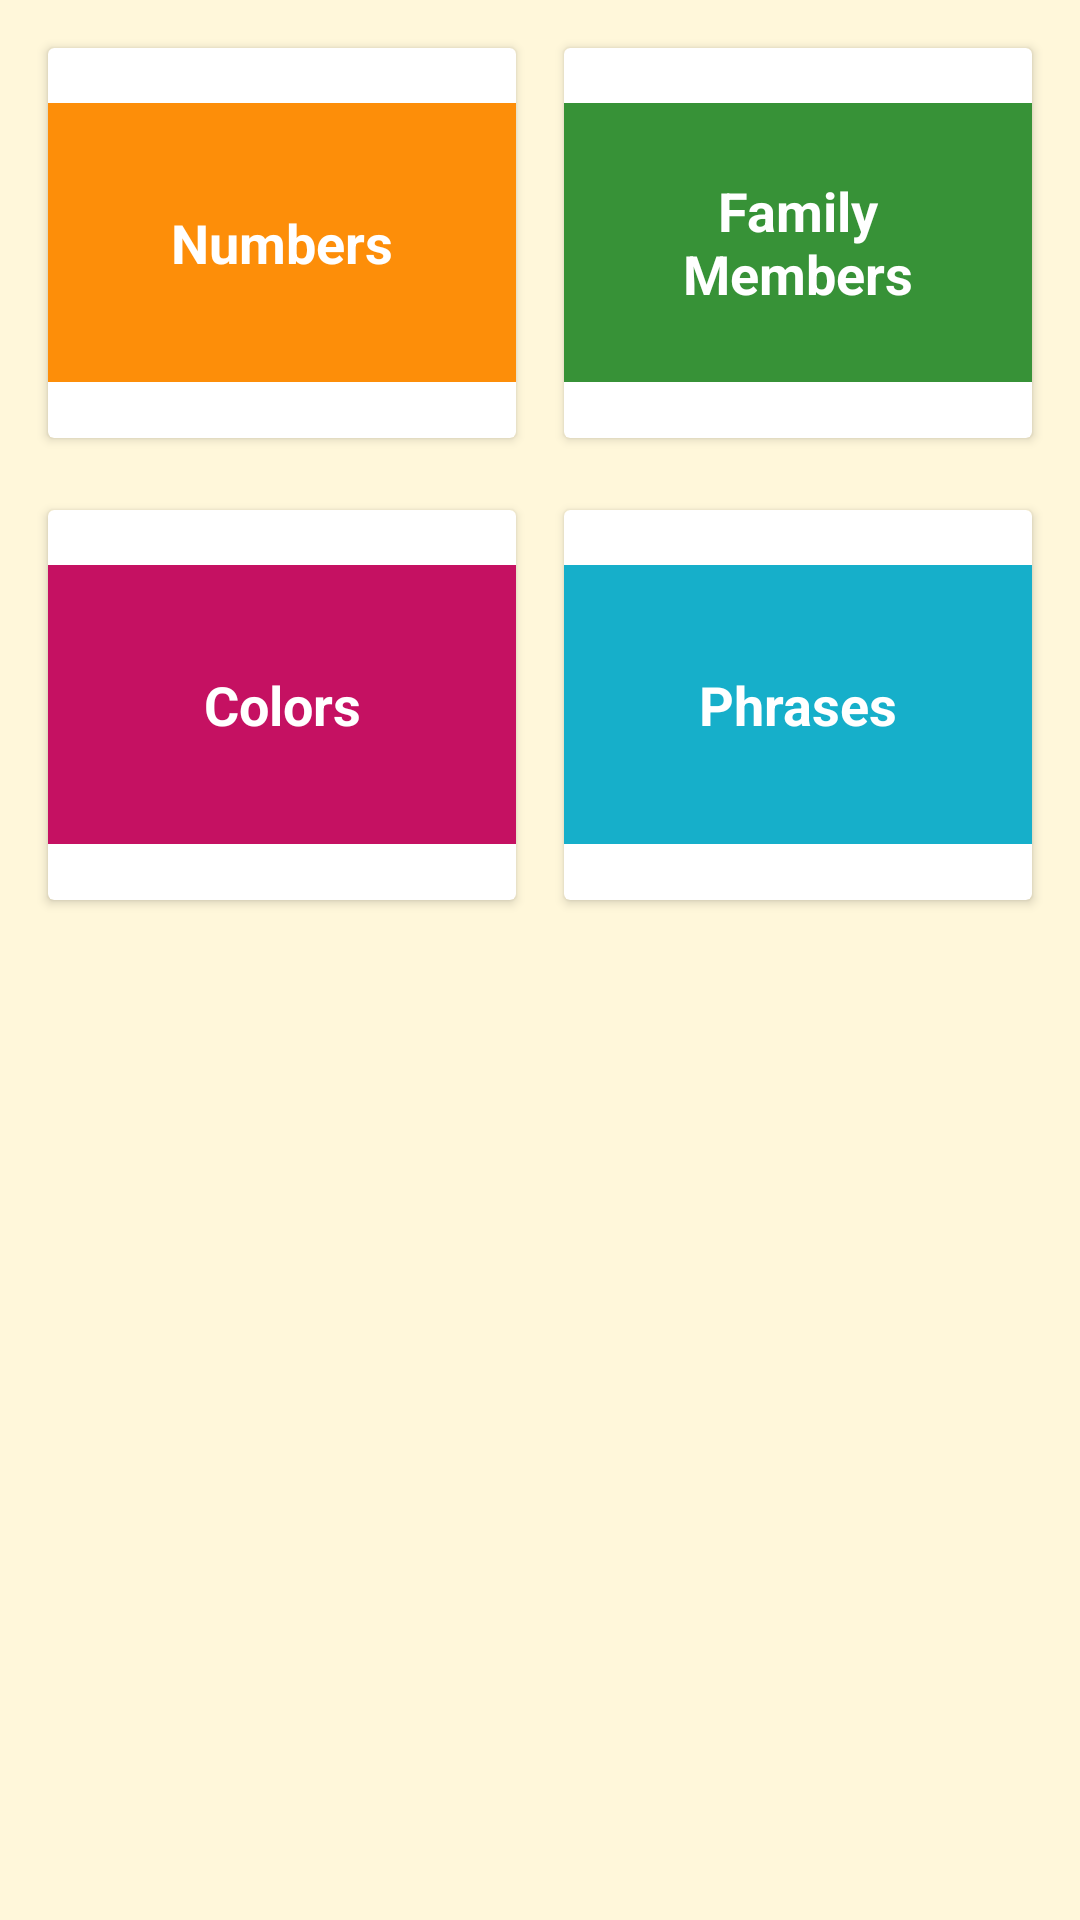

Layout XML and referenced resources for this Android screen:
<!-- AndroidManifest.xml: application theme AppTheme -->
<!-- res/layout/activity_main.xml -->
<?xml version="1.0" encoding="utf-8"?>
<LinearLayout
    xmlns:android="http://schemas.android.com/apk/res/android"
    xmlns:tools="http://schemas.android.com/tools"
    android:layout_width="match_parent"
    android:layout_height="match_parent"
    android:background="@color/tan_background"
    android:orientation="vertical"
    tools:context="com.example.learnrunyankole.MainActivity">

    <LinearLayout
        android:layout_width="match_parent"
        android:layout_height="wrap_content"
        android:orientation="horizontal"
        android:paddingRight="8dp"
        android:paddingLeft="8dp"
        android:paddingTop="8dp"
        >

        <androidx.cardview.widget.CardView
            android:layout_width="0dp"
            android:layout_weight="1"
            android:layout_margin="8dp"
            android:layout_height="130dp"
            android:elevation="5dp">

            <LinearLayout
                android:layout_width="match_parent"
                android:layout_height="match_parent">

                <TextView
                    android:id="@+id/numbers"
                    style="@style/CategoryStyle"
                    android:textAlignment="center"
                    android:layout_gravity="center"
                    android:background="@color/category_numbers"
                    android:text="@string/category_numbers" />

            </LinearLayout>

        </androidx.cardview.widget.CardView>

        <androidx.cardview.widget.CardView
            android:layout_width="0dp"
            android:layout_weight="1"
            android:layout_margin="8dp"
            android:layout_height="130dp">

            <LinearLayout
                android:layout_width="match_parent"
                android:layout_height="match_parent">

                <TextView
                    android:id="@+id/family"
                    style="@style/CategoryStyle"
                    android:textAlignment="center"
                    android:layout_gravity="center"
                    android:background="@color/category_family"
                    android:text="@string/category_family" />
            </LinearLayout>
        </androidx.cardview.widget.CardView>

    </LinearLayout>

    <LinearLayout
        android:layout_width="match_parent"
        android:layout_height="wrap_content"
        android:orientation="horizontal"
        android:padding="8dp">
        <androidx.cardview.widget.CardView
            android:layout_width="0dp"
            android:layout_weight="1"
            android:layout_height="130dp"
            android:layout_margin="8dp">

            <LinearLayout
                android:layout_width="match_parent"
                android:layout_height="match_parent">

                <TextView
                    android:id="@+id/colors"
                    style="@style/CategoryStyle"
                    android:textAlignment="center"
                    android:layout_gravity="center"
                    android:background="@color/category_colors"
                    android:text="@string/category_colors" />

            </LinearLayout>
        </androidx.cardview.widget.CardView>
        <androidx.cardview.widget.CardView
            android:layout_width="0dp"
            android:layout_weight="1"
            android:layout_height="130dp"
            android:layout_margin="8dp">

            <LinearLayout
                android:layout_width="match_parent"
                android:layout_height="match_parent">

                <TextView
                    android:id="@+id/phrases"
                    style="@style/CategoryStyle"
                    android:textAlignment="center"
                    android:layout_gravity="center"
                    android:background="@color/category_phrases"
                    android:text="@string/category_phrases" />

            </LinearLayout>
        </androidx.cardview.widget.CardView>

    </LinearLayout>


</LinearLayout>
<!-- resources referenced by this layout -->
<resources>
  <color name="category_colors">#C51162</color>
  <color name="category_family">#379237</color>
  <color name="category_numbers">#FD8E09</color>
  <color name="category_phrases">#16AFCA</color>
  <color name="tan_background">#FFF7DA</color>
  <string name="category_colors">Colors</string>
  <string name="category_family">Family Members</string>
  <string name="category_numbers">Numbers</string>
  <string name="category_phrases">Phrases</string>
  <style name="CategoryStyle">
          <item name="android:layout_width">match_parent</item>
          <item name="android:layout_height">93dp</item>
          <item name="android:gravity">center_vertical</item>
          <item name="android:padding">16dp</item>
          <item name="android:textColor">@android:color/white</item>
          <item name="android:textStyle">bold</item>
          <item name="android:textAppearance">?android:textAppearanceMedium</item>
      </style>
  <style name="AppTheme" parent="Theme.AppCompat.Light.DarkActionBar">
          <item name="colorPrimary">@color/primary_color</item>
          <item name="colorPrimaryDark">@color/primary_dark_color</item>
      </style>
  <color name="primary_color">#4A312A</color>
  <color name="primary_dark_color">#2F1D1A</color>
</resources>
